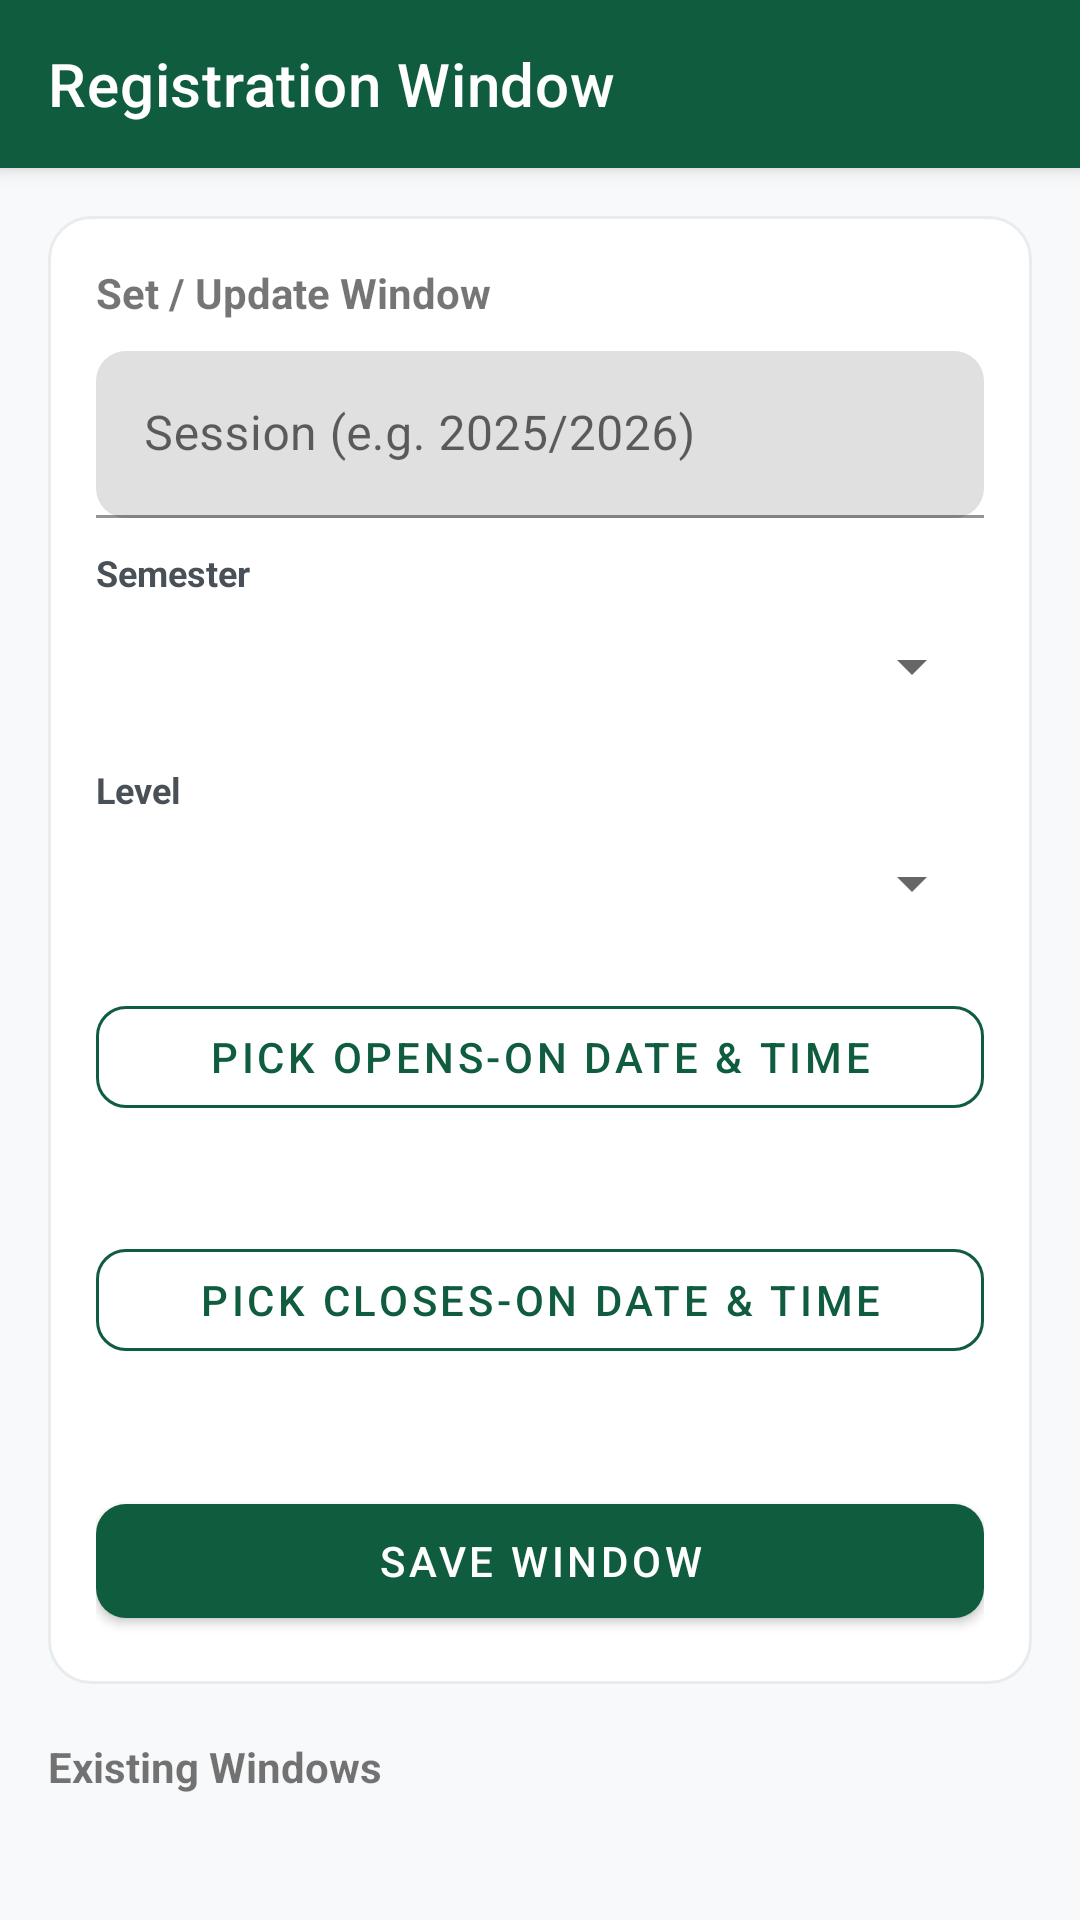

Here is an Android app screen rendered from its layout file. Give the layout XML and the strings, colors and styles it references.
<!-- AndroidManifest.xml: application theme Theme.SRMS -->
<!-- res/layout/activity_admin_registration_window.xml -->
<?xml version="1.0" encoding="utf-8"?>
<LinearLayout xmlns:android="http://schemas.android.com/apk/res/android"
    xmlns:app="http://schemas.android.com/apk/res-auto"
    android:layout_width="match_parent"
    android:layout_height="match_parent"
    android:orientation="vertical"
    android:background="@color/gray_50">

    <com.google.android.material.appbar.MaterialToolbar
        android:id="@+id/toolbar"
        style="@style/Toolbar.SRMS"
        android:layout_width="match_parent"
        android:layout_height="?attr/actionBarSize"
        app:title="Registration Window"
        app:navigationIcon="@drawable/ic_back" />

    <ScrollView
        android:layout_width="match_parent"
        android:layout_height="match_parent">

        <LinearLayout
            android:layout_width="match_parent"
            android:layout_height="wrap_content"
            android:orientation="vertical"
            android:padding="16dp">

            <LinearLayout style="@style/CardStyle" android:layout_width="match_parent" android:layout_height="wrap_content" android:orientation="vertical">
                <TextView android:layout_width="match_parent" android:layout_height="wrap_content" android:text="Set / Update Window" android:textStyle="bold" android:layout_marginBottom="10dp"/>

                <com.google.android.material.textfield.TextInputLayout style="@style/InputField" android:layout_width="match_parent" android:layout_height="wrap_content">
                    <com.google.android.material.textfield.TextInputEditText android:id="@+id/etSession" android:layout_width="match_parent" android:layout_height="wrap_content" android:hint="Session (e.g. 2025/2026)"/>
                </com.google.android.material.textfield.TextInputLayout>

                <TextView android:layout_width="match_parent" android:layout_height="wrap_content" android:layout_marginTop="10dp" android:text="Semester" android:textSize="12sp" android:textStyle="bold" android:textColor="@color/gray_700"/>
                <Spinner android:id="@+id/spinnerSemester" android:layout_width="match_parent" android:layout_height="46dp"/>

                <TextView android:layout_width="match_parent" android:layout_height="wrap_content" android:layout_marginTop="10dp" android:text="Level" android:textSize="12sp" android:textStyle="bold" android:textColor="@color/gray_700"/>
                <Spinner android:id="@+id/spinnerLevel" android:layout_width="match_parent" android:layout_height="46dp"/>

                <com.google.android.material.button.MaterialButton
                    android:id="@+id/btnPickOpen"
                    style="@style/Button.Outline"
                    android:layout_width="match_parent"
                    android:layout_height="46dp"
                    android:layout_marginTop="12dp"
                    android:text="Pick Opens-On Date &amp; Time" />
                <TextView android:id="@+id/tvOpenChosen" android:layout_width="match_parent" android:layout_height="wrap_content" android:textColor="@color/gray_700" android:layout_marginTop="4dp"/>

                <com.google.android.material.button.MaterialButton
                    android:id="@+id/btnPickClose"
                    style="@style/Button.Outline"
                    android:layout_width="match_parent"
                    android:layout_height="46dp"
                    android:layout_marginTop="12dp"
                    android:text="Pick Closes-On Date &amp; Time" />
                <TextView android:id="@+id/tvCloseChosen" android:layout_width="match_parent" android:layout_height="wrap_content" android:textColor="@color/gray_700" android:layout_marginTop="4dp"/>

                <com.google.android.material.button.MaterialButton
                    android:id="@+id/btnSave"
                    style="@style/Button.Primary"
                    android:layout_width="match_parent"
                    android:layout_height="50dp"
                    android:layout_marginTop="16dp"
                    android:text="Save Window" />

                <ProgressBar android:id="@+id/progress" android:layout_width="wrap_content" android:layout_height="wrap_content" android:layout_gravity="center" android:layout_marginTop="8dp" android:visibility="gone"/>
            </LinearLayout>

            <TextView android:layout_width="match_parent" android:layout_height="wrap_content" android:layout_marginTop="18dp" android:text="Existing Windows" android:textStyle="bold"/>

            <androidx.recyclerview.widget.RecyclerView
                android:id="@+id/recyclerWindows"
                android:layout_width="match_parent"
                android:layout_height="wrap_content"
                android:layout_marginTop="8dp"
                android:nestedScrollingEnabled="false" />
        </LinearLayout>
    </ScrollView>
</LinearLayout>
<!-- resources referenced by this layout -->
<resources>
  <color name="gray_50">#F8F9FA</color>
  <color name="gray_700">#495057</color>
  <style name="Button.Outline" parent="Widget.MaterialComponents.Button.OutlinedButton">
          <item name="strokeColor">@color/primary</item>
          <item name="android:textColor">@color/primary</item>
          <item name="cornerRadius">10dp</item>
      </style>
  <style name="Button.Primary" parent="Widget.MaterialComponents.Button">
          <item name="backgroundTint">@color/primary</item>
          <item name="cornerRadius">10dp</item>
      </style>
  <style name="CardStyle">
          <item name="android:background">@drawable/bg_card</item>
          <item name="android:padding">16dp</item>
      </style>
  <style name="InputField">
          <item name="boxStrokeColor">@color/primary</item>
          <item name="hintTextColor">@color/gray_700</item>
          <item name="boxCornerRadiusTopStart">10dp</item>
          <item name="boxCornerRadiusTopEnd">10dp</item>
          <item name="boxCornerRadiusBottomStart">10dp</item>
          <item name="boxCornerRadiusBottomEnd">10dp</item>
      </style>
  <style name="Toolbar.SRMS" parent="Widget.MaterialComponents.Toolbar.Primary">
          <item name="android:background">@color/primary</item>
          <item name="titleTextColor">@color/white</item>
      </style>
  <style name="Theme.SRMS" parent="Theme.MaterialComponents.DayNight.NoActionBar">
          <item name="colorPrimary">@color/primary</item>
          <item name="colorPrimaryVariant">@color/primary_dark</item>
          <item name="colorOnPrimary">@color/white</item>
          <item name="colorSecondary">@color/accent</item>
          <item name="colorSecondaryVariant">@color/accent</item>
          <item name="colorOnSecondary">@color/primary_dark</item>
          <item name="android:statusBarColor">@color/primary_dark</item>
          <item name="android:windowBackground">@color/gray_50</item>
      </style>
  <color name="primary">#0F5C3F</color>
  <!-- drawable bg_card (drawable) -->
  <?xml version="1.0" encoding="utf-8"?>
  <shape xmlns:android="http://schemas.android.com/apk/res/android">
      <solid android:color="@color/white" />
      <corners android:radius="14dp" />
      <stroke android:width="1dp" android:color="@color/gray_200" />
  </shape>
  <color name="white">#FFFFFF</color>
  <color name="primary_dark">#0A3F2B</color>
  <color name="accent">#D4A017</color>
  <color name="gray_200">#E9ECEF</color>
</resources>
